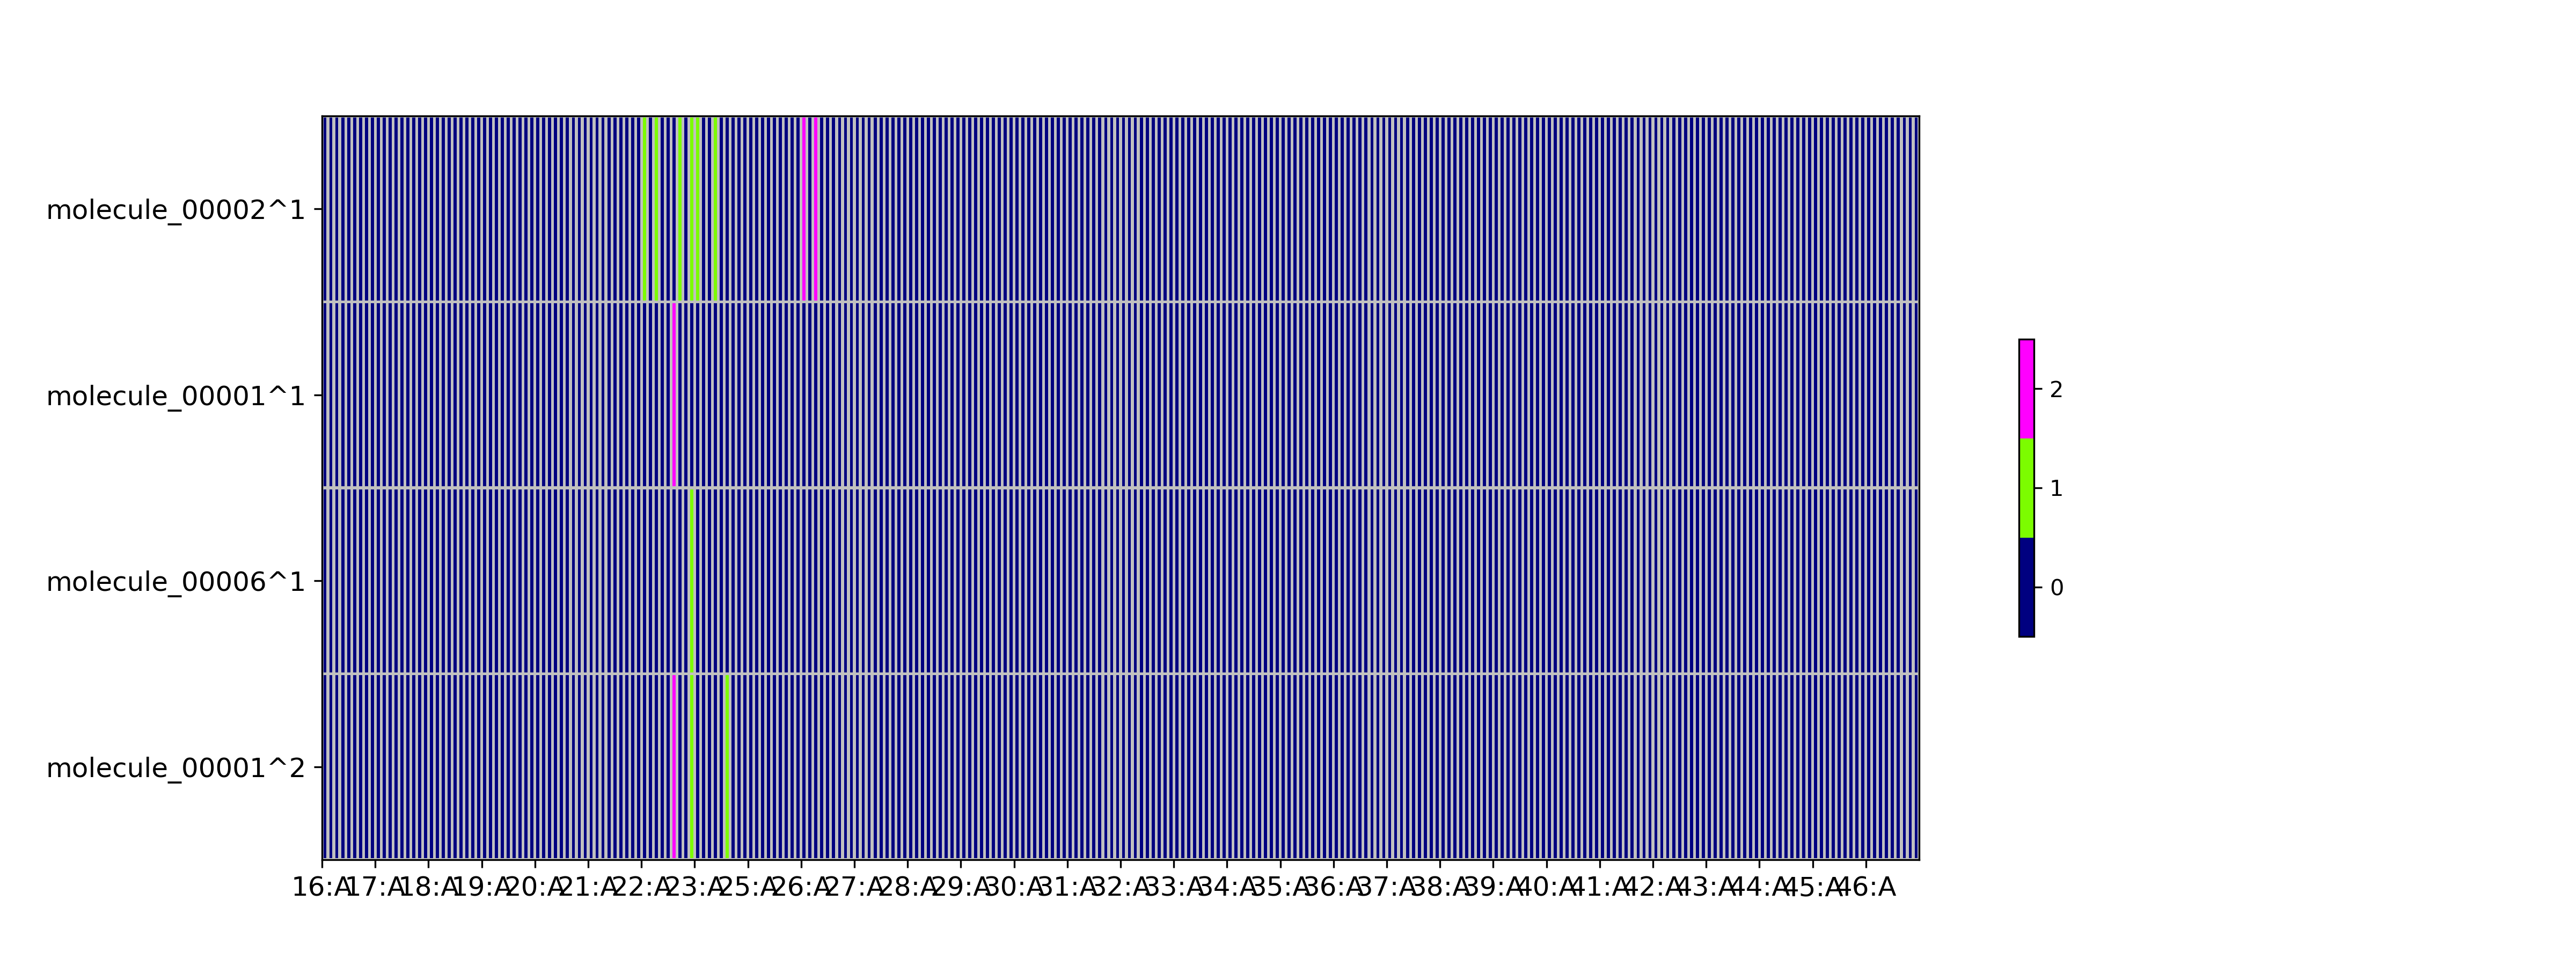

Data behind this chart, as committed beside it:
	16:A_How_many_HB	16:A_HB_Strong	16:A_HB_Moderate	16:A_HB_Weak	16:A_How_many_HAL	16:A_How_many_CA	16:A_How_many_Pi_Cation	16:A_How_many_Pi_Anion	16:A_Pi_Stacking	17:A_How_many_HB	17:A_HB_Strong	17:A_HB_Moderate	17:A_HB_Weak	17:A_How_many_HAL	17:A_How_many_CA	17:A_How_many_Pi_Cation	17:A_How_many_Pi_Anion	17:A_Pi_Stacking	18:A_How_many_HB	18:A_HB_Strong	18:A_HB_Moderate	18:A_HB_Weak	18:A_How_many_HAL
molecule_00001^2	0	0	0	0	0	0	0	0	0	0	0	0	0	0	0	0	0	0	0	0	0	0	0
molecule_00006^1	0	0	0	0	0	0	0	0	0	0	0	0	0	0	0	0	0	0	0	0	0	0	0
molecule_00001^1	0	0	0	0	0	0	0	0	0	0	0	0	0	0	0	0	0	0	0	0	0	0	0
molecule_00002^1	0	0	0	0	0	0	0	0	0	0	0	0	0	0	0	0	0	0	0	0	0	0	0
